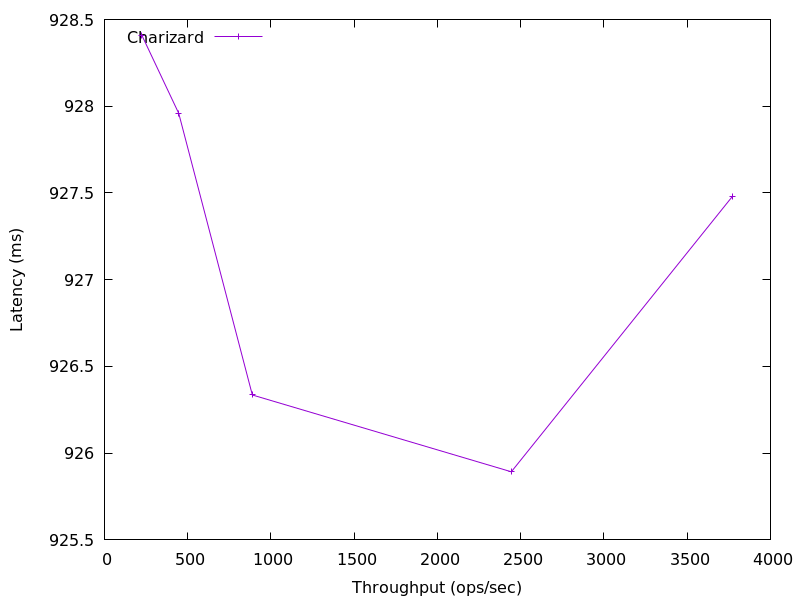

The file beside this chart, header and first rows:
3773.3055674137095, 927.4823040000001
2444, 925.9
888.2, 926.3
446.3, 928
224.2, 928.4
